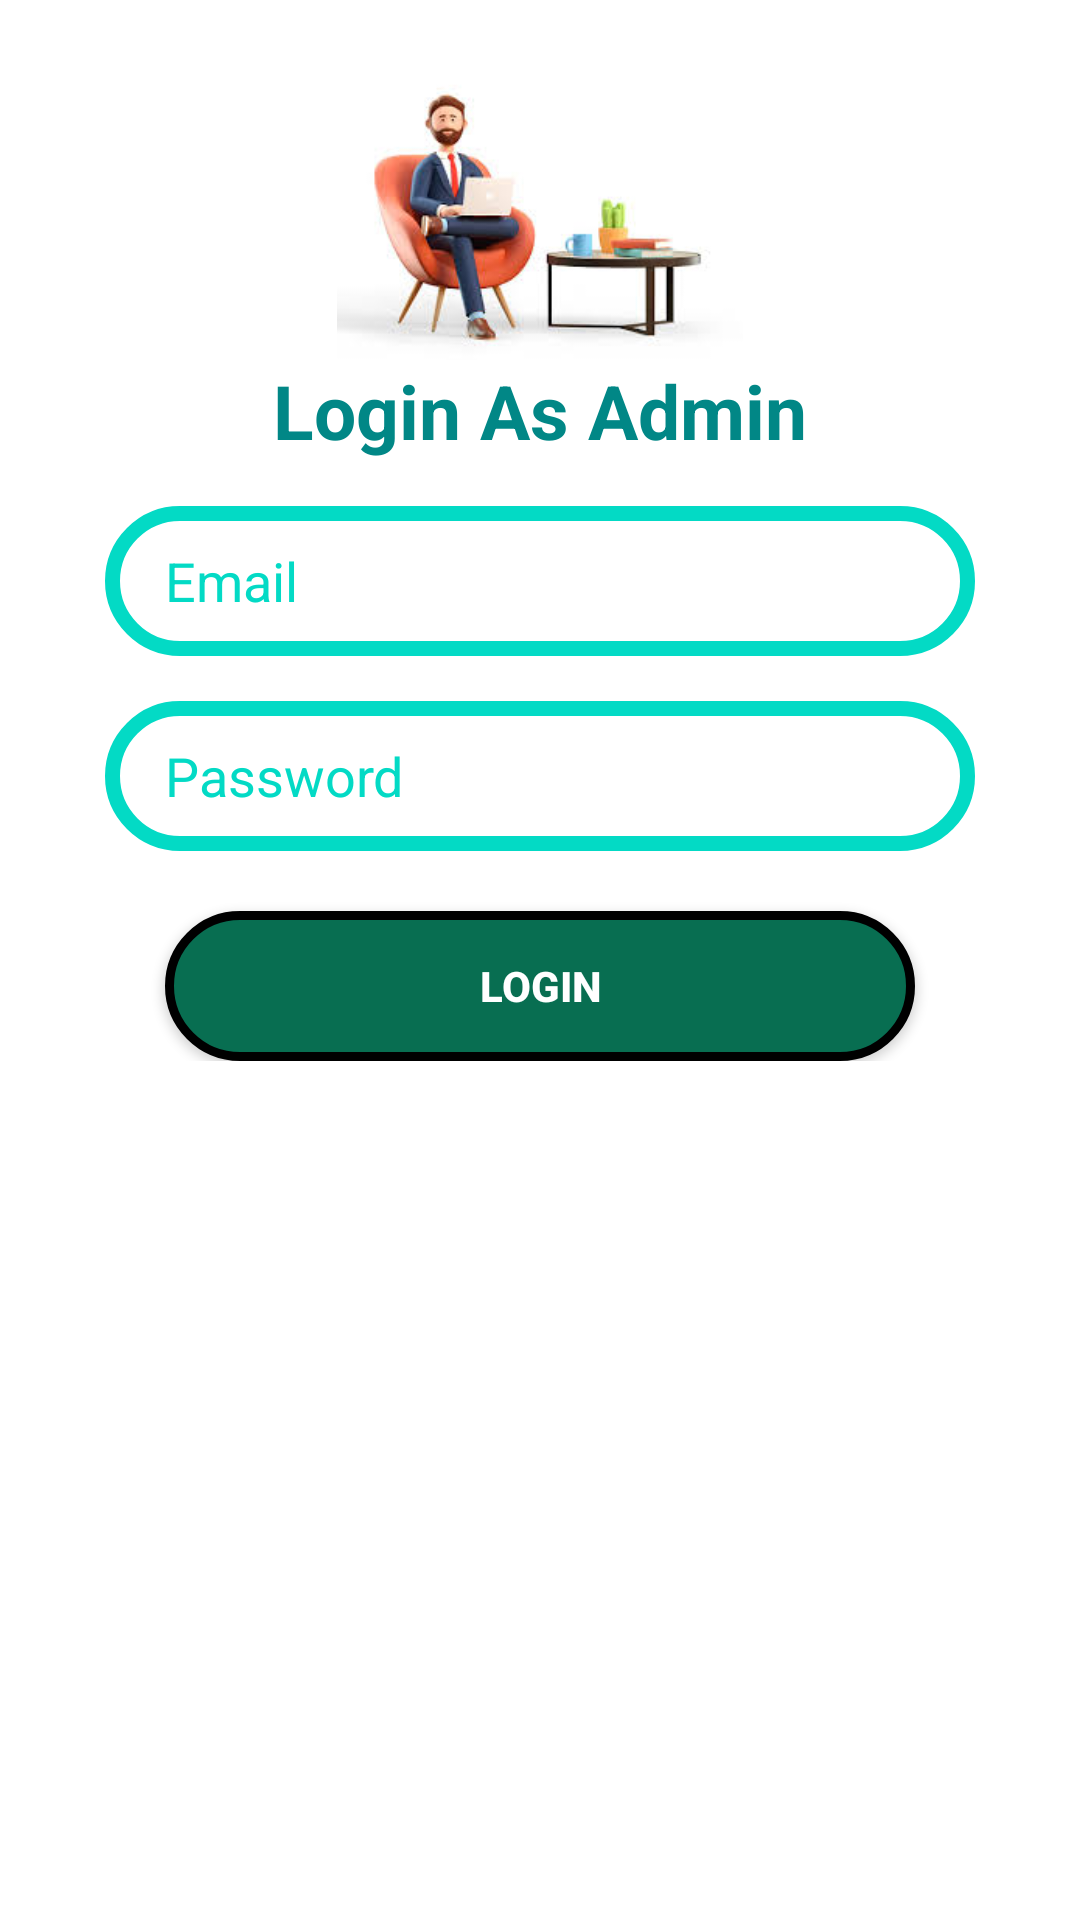

Reconstruct the res/layout file that produces this screen, plus the resources it refers to.
<!-- AndroidManifest.xml: application theme Theme.KulimaGoldApplication -->
<!-- res/layout/activity_admin_signinactivity.xml -->
<?xml version="1.0" encoding="utf-8"?>
<androidx.constraintlayout.widget.ConstraintLayout xmlns:android="http://schemas.android.com/apk/res/android"
    xmlns:app="http://schemas.android.com/apk/res-auto"
    xmlns:tools="http://schemas.android.com/tools"
    android:layout_width="match_parent"
    android:layout_height="match_parent"
    android:orientation="vertical"
    tools:context=".Activities.AdminSigninActivity">
    <ScrollView
        android:layout_width="match_parent"
        android:layout_height="match_parent"
        tools:layout_editor_absoluteX="0dp"
        tools:layout_editor_absoluteY="0dp">

        <LinearLayout
            android:layout_width="match_parent"
            android:layout_height="match_parent"
            android:orientation="vertical">

            <ImageView
                android:layout_width="match_parent"
                android:layout_height="100dp"
                android:layout_marginTop="20dp"
                android:src="@drawable/admin1" />

            <TextView
                android:layout_width="match_parent"
                android:layout_height="wrap_content"
                android:layout_gravity="center_horizontal"
                android:text="Login As Admin"
                android:gravity="center_horizontal"
                android:textColor="@color/teal_700"
                android:textSize="25dp"
                android:textStyle="bold" />

            <EditText
                android:id="@+id/Email"
                android:layout_width="290dp"
                android:layout_height="50dp"
                android:layout_gravity="center"
                android:layout_marginTop="15dp"
                android:background="@drawable/input_shape"
                android:hint="Email"
                android:paddingStart="20dp"
                android:paddingLeft="5dp"
                android:textColor="@color/black"
                android:textColorHint="@color/teal_200" />

            <EditText
                android:id="@+id/Password"
                android:layout_width="290dp"
                android:layout_height="50dp"
                android:layout_gravity="center"
                android:layout_marginTop="15dp"
                android:background="@drawable/input_shape"
                android:hint="Password"
                android:paddingStart="20dp"
                android:paddingLeft="5dp"
                android:textColor="@color/black"
                android:textColorHint="@color/teal_200" />


            <Button
                android:id="@+id/admin1"
                android:layout_width="250dp"
                android:layout_height="50dp"
                android:layout_gravity="center"
                android:layout_marginTop="20dp"
                android:background="@drawable/login_button"
                android:backgroundTintMode="add"
                android:text="LOGIN"
                android:textColor="@color/white"
                android:textStyle="bold" />

        </LinearLayout>

    </ScrollView>


</androidx.constraintlayout.widget.ConstraintLayout>
<!-- resources referenced by this layout -->
<resources>
  <color name="black">#FF000000</color>
  <color name="teal_200">#FF03DAC5</color>
  <color name="teal_700">#FF018786</color>
  <color name="white">#FFFFFFFF</color>
  <!-- drawable admin1: jpg bitmap (drawable, 7252 bytes) -->
  <!-- drawable input_shape (drawable) -->
  <?xml version="1.0" encoding="utf-8"?>
  <shape xmlns:android="http://schemas.android.com/apk/res/android">
      <corners android:radius="50dp" />
      <stroke android:color="@color/teal_200" android:width="5dp" />
      <solid android:color="@color/white" />
  </shape>
  <!-- drawable login_button (drawable) -->
  <?xml version="1.0" encoding="utf-8"?>
  <shape xmlns:android="http://schemas.android.com/apk/res/android">
      <corners android:radius="30dp" />
      <stroke android:color="#000000" android:width="3dp" />
      <solid android:color="@color/green" />
  </shape>
  <style name="Theme.KulimaGoldApplication" parent="Theme.MaterialComponents.DayNight.NoActionBar">
          
          <item name="colorPrimary">@color/green</item>
          <item name="colorPrimaryVariant">@color/purple_700</item>
          <item name="colorOnPrimary">@color/white</item>
          
          <item name="colorSecondary">@color/teal_200</item>
          <item name="colorSecondaryVariant">@color/teal_700</item>
          <item name="colorOnSecondary">@color/black</item>
          
          <item name="android:statusBarColor" tools:targetApi="l">?attr/colorPrimaryVariant</item>
          
      </style>
  <color name="green">#086E51</color>
  <color name="purple_700">#FF3700B3</color>
</resources>
